Dataset: trashnet_split (GitHub, owvr27/luxura). Classes: metal, plastic.

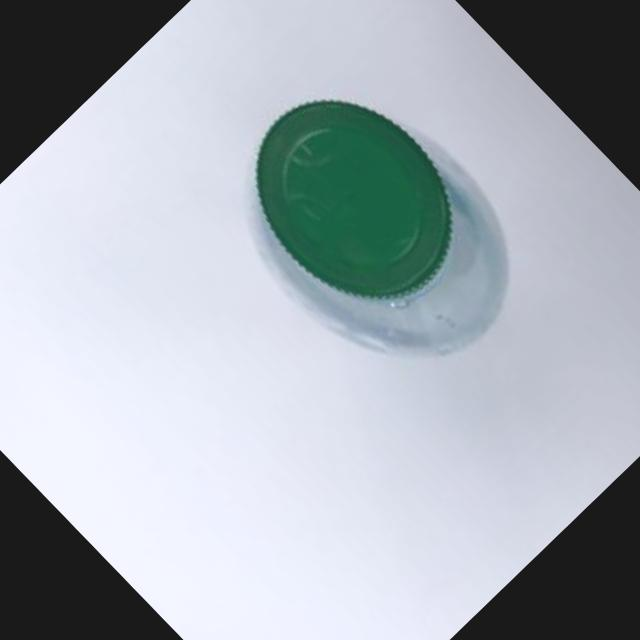
Label: plastic

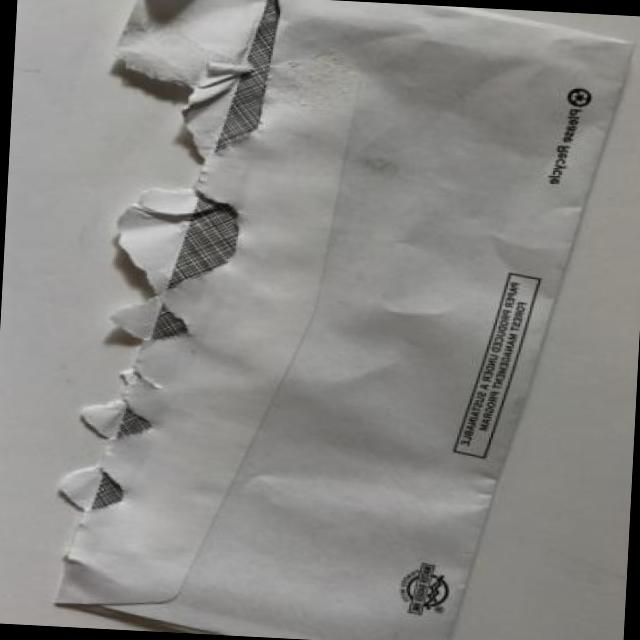
Label: plastic

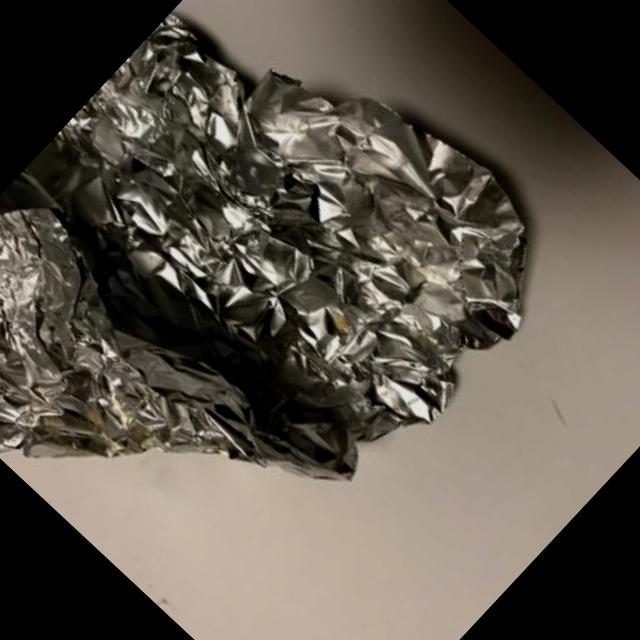
Label: metal

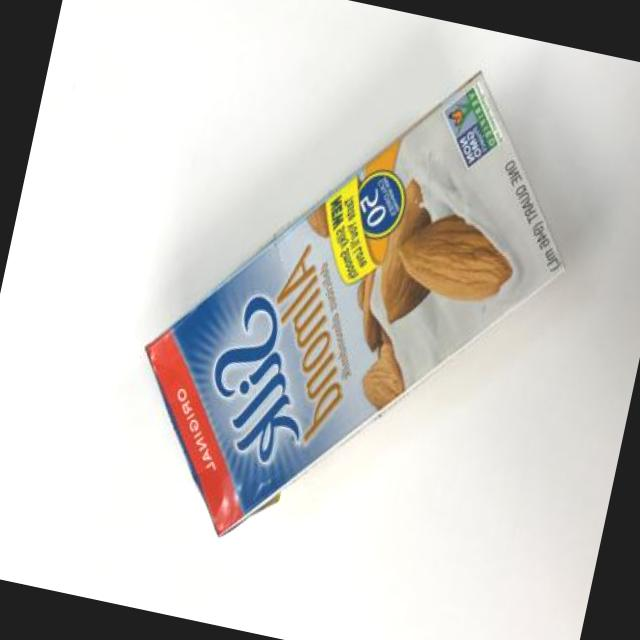
Label: plastic

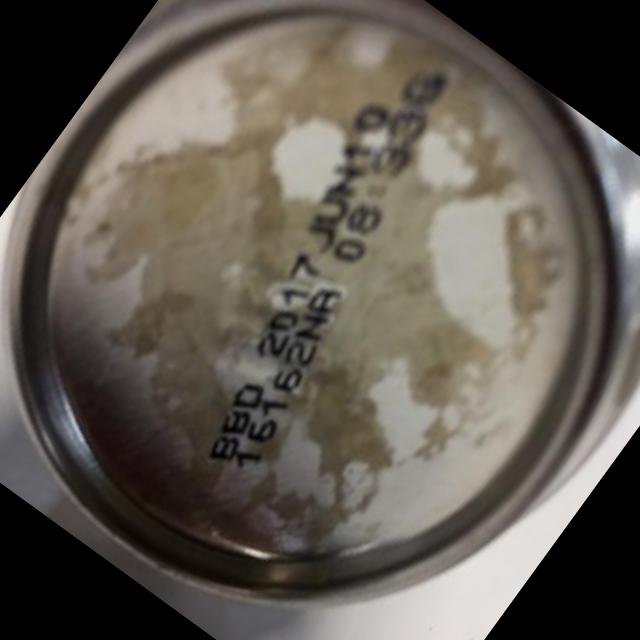
Label: metal

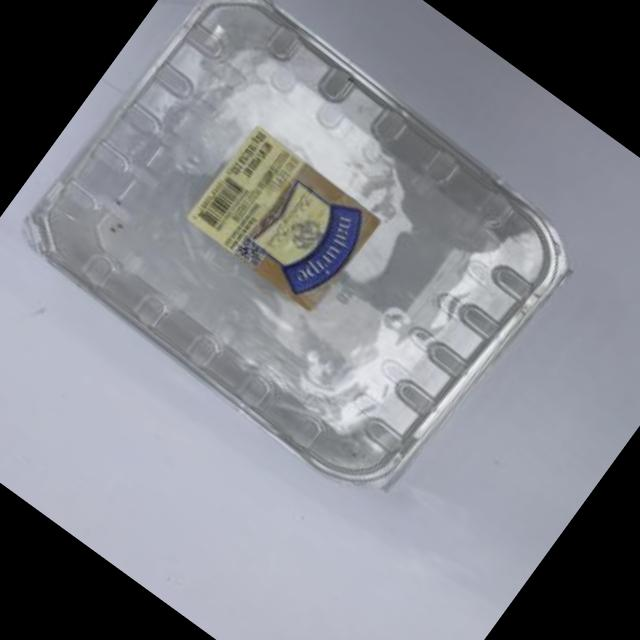
Label: plastic
